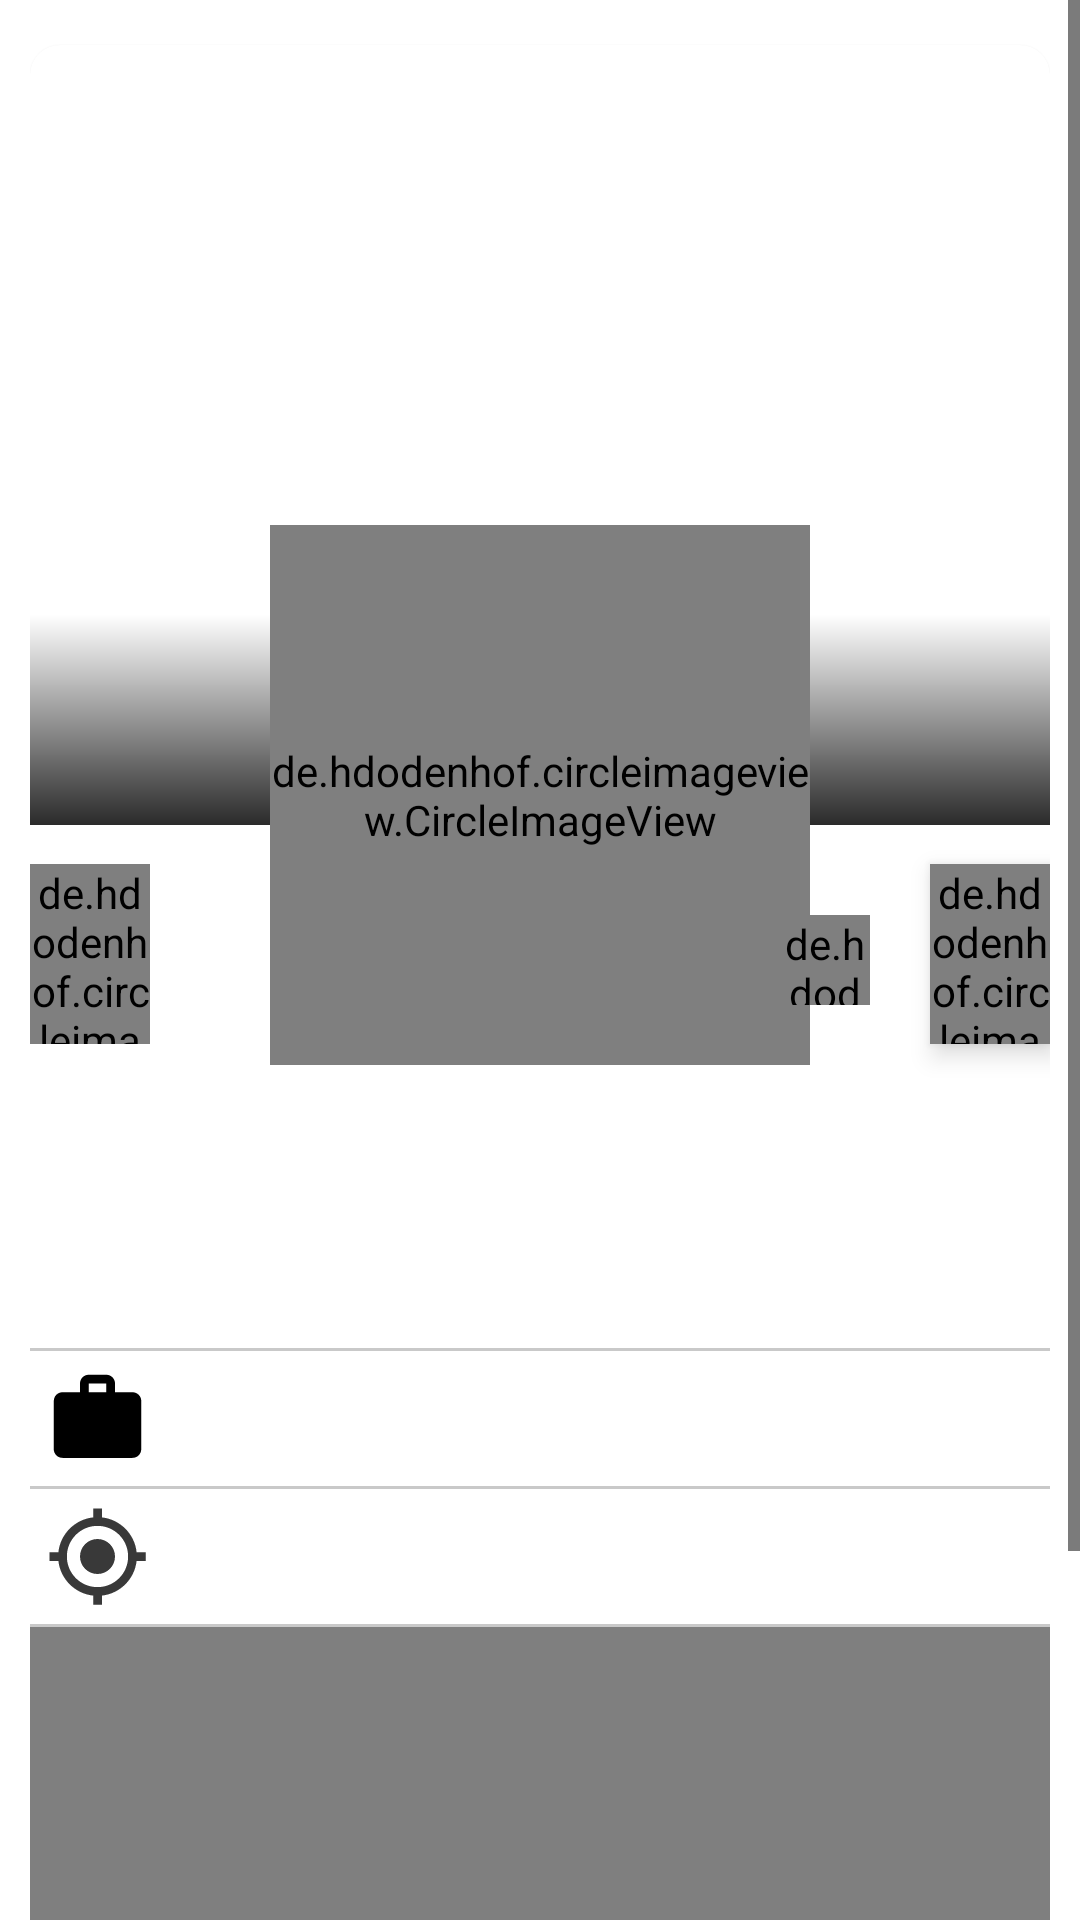

The Android layout XML behind this screen, and the referenced resources:
<!-- AndroidManifest.xml: application theme Theme.FirebaseChatApp -->
<!-- res/layout/fragment_profile.xml -->
<?xml version="1.0" encoding="utf-8"?>
<ScrollView xmlns:android="http://schemas.android.com/apk/res/android"
    xmlns:app="http://schemas.android.com/apk/res-auto"
    xmlns:tools="http://schemas.android.com/tools"
    android:layout_width="match_parent"
    android:layout_height="match_parent"
    android:fitsSystemWindows="true"
    tools:context=".VIEW.FRAGMENTS.MAIN.BASE.FRAGMENT_IN_VIEWPAGER.ProfileFragment">


    <RelativeLayout

        android:layout_width="match_parent"
        android:layout_height="wrap_content"
        android:padding="10dp">



        <com.google.android.material.card.MaterialCardView
            android:id="@+id/profile_card_view"
            android:layout_width="wrap_content"
            android:layout_height="wrap_content"
            android:layout_marginTop="5dp"
            app:cardCornerRadius="10dp">

            <RelativeLayout
                android:layout_width="match_parent"
                android:layout_height="wrap_content">

                <ImageView
                    android:id="@+id/profile_cover_pic"
                    android:layout_width="match_parent"
                    android:layout_height="260dp"
                    android:background="?selectableItemBackground"
                    android:scaleType="centerCrop"
                    tools:src="@drawable/login" />

                <View
                    android:layout_width="match_parent"
                    android:layout_height="70dp"
                    android:layout_alignBottom="@id/profile_cover_pic"
                    android:background="@drawable/rectangular_gradient_270" />

                <com.google.android.material.appbar.MaterialToolbar
                    android:id="@+id/toolbar"
                    android:layout_width="match_parent"
                    android:layout_height="35dp"
                    android:background="@android:color/transparent"
                    app:contentInsetLeft="0dp"
                    app:contentInsetStart="0dp"
                    app:contentInsetStartWithNavigation="0dp" />


                <de.hdodenhof.circleimageview.CircleImageView
                    android:id="@+id/profile_profile_pic"
                    style="@style/CIVStyle"
                    android:layout_width="180dp"
                    android:layout_height="180dp"
                    android:layout_centerHorizontal="true"
                    android:layout_marginTop="160dp"
                    android:src="@drawable/ic_profile"
                    app:civ_border_width="2dp" />

                <de.hdodenhof.circleimageview.CircleImageView
                    android:id="@+id/onlinestatus"
                    android:layout_width="30dp"
                    android:layout_height="30dp"
                    android:layout_marginStart="250dp"
                    android:layout_marginTop="30dp"
                    android:layout_below="@id/profile_cover_pic"
                    android:src="#636161"
                    android:visibility="visible"
                    app:civ_border_color="@color/white"
                    app:civ_border_width="1.5dp"


                    />

                <de.hdodenhof.circleimageview.CircleImageView
                    android:id="@+id/profile_gps_indicator"
                    android:layout_width="60dp"
                    android:layout_height="60dp"
                    android:layout_below="@id/profile_cover_pic"
                    android:layout_marginEnd="40dp"
                    android:layout_marginTop="13dp"
                    android:layout_toStartOf="@id/profile_profile_pic"
                    android:background="?selectableItemBackgroundBorderless"
                    android:src="@drawable/ic_baseline_location_off_24"

                    />


                <de.hdodenhof.circleimageview.CircleImageView
                    android:id="@+id/settings_send_message"
                    android:layout_width="60dp"
                    android:layout_height="60dp"
                    android:layout_below="@id/profile_cover_pic"
                    android:layout_marginStart="40dp"
                    android:layout_marginTop="13dp"
                    android:layout_toEndOf="@id/profile_profile_pic"
                    android:background="?selectableItemBackgroundBorderless"
                    android:src="@drawable/ic_message"
                    android:elevation="5dp"

                    />





                <com.google.android.material.textview.MaterialTextView
                    android:id="@+id/profile_username"
                    android:layout_width="match_parent"
                    android:layout_height="wrap_content"
                    android:layout_below="@id/profile_profile_pic"
                    android:layout_centerHorizontal="true"
                    android:layout_marginStart="5dp"
                    android:layout_marginTop="5dp"
                    android:layout_marginEnd="5dp"
                    android:layout_marginBottom="5dp"
                    android:gravity="center_horizontal"
                    android:maxLines="1"

                    android:textSize="28sp"
                    android:textStyle="bold"
                    tools:text="User" />

                <com.google.android.material.textview.MaterialTextView
                    android:id="@+id/profile_bio"
                    android:layout_width="match_parent"
                    android:layout_height="wrap_content"
                    android:layout_below="@id/profile_username"
                    android:layout_centerHorizontal="true"
                    android:layout_marginStart="5dp"
                    android:layout_marginTop="5dp"
                    android:layout_marginEnd="5dp"
                    android:layout_marginBottom="5dp"
                    android:gravity="center"

                    android:textSize="20sp"

                    tools:text="heyyyyyyyyyyyyy" />

                <ProgressBar
                    android:id="@+id/profile_progressBar"
                    style="?android:attr/progressBarStyle"
                    android:layout_width="wrap_content"
                    android:layout_height="wrap_content"
                    android:layout_centerInParent="true"
                    android:indeterminate="true"
                    android:visibility="gone" />

                <LinearLayout
                    android:layout_width="match_parent"
                    android:layout_height="wrap_content"
                    android:layout_below="@id/profile_bio"
                    android:layout_marginTop="10dp"
                    android:orientation="vertical">

                    <View
                        android:id="@+id/divider1"
                        style="@style/DividerStyle"
                        android:layout_width="match_parent"
                        android:layout_height="1dp" />

                    <com.google.android.material.textview.MaterialTextView
                        android:id="@+id/profile_role"
                        android:layout_width="match_parent"
                        android:layout_height="wrap_content"
                        android:layout_marginStart="5dp"
                        android:layout_marginTop="5dp"
                        android:layout_marginEnd="5dp"
                        android:layout_marginBottom="5dp"
                        android:background="?selectableItemBackground"
                        android:drawablePadding="5dp"
                        android:gravity="left|center_vertical"
                        android:textSize="18sp"
                        app:drawableLeftCompat="@drawable/ic_baseline_work_24"
                        tools:ignore="RtlHardcoded"
                        tools:text="No phone number specified." />

                    <View
                        android:id="@+id/divider2"
                        style="@style/DividerStyle"
                        android:layout_width="match_parent"
                        android:layout_height="1dp" />

                    <com.google.android.material.textview.MaterialTextView
                        android:id="@+id/profile_address"
                        android:layout_width="match_parent"
                        android:layout_height="wrap_content"
                        android:layout_marginStart="5dp"
                        android:layout_marginTop="5dp"
                        android:layout_marginEnd="5dp"
                        android:layout_marginBottom="5dp"
                        android:background="?selectableItemBackground"
                        android:drawablePadding="5dp"
                        android:gravity="left|center_vertical"
                        android:textSize="18sp"
                        app:drawableLeftCompat="@drawable/ic_baseline_my_location_24"
                        tools:ignore="RtlHardcoded"
                        tools:text="No address specified." />

                    <View
                        android:id="@+id/divider3"
                        style="@style/DividerStyle"
                        android:layout_width="match_parent"
                        android:layout_height="1dp"

                        />


                    
                    <com.hackathon.chat_biz.VIEW.FRAGMENTS.MAIN.BASE.FRAGMENT_IN_VIEWPAGER.MyMapView
                        android:id="@+id/profile_mapView"
                        android:layout_width="match_parent"

                        android:layout_height="240dp" />


                </LinearLayout>
            </RelativeLayout>
        </com.google.android.material.card.MaterialCardView>


    </RelativeLayout>
</ScrollView>
<!-- resources referenced by this layout -->
<resources>
  <color name="white">#FFFFFFFF</color>
  <!-- drawable ic_baseline_location_off_24 (drawable) -->
  <vector xmlns:android="http://schemas.android.com/apk/res/android"
      android:width="24dp"
      android:height="24dp"
      android:viewportWidth="24"
      android:viewportHeight="24"
      android:tint="?attr/colorControlNormal">
    <path
        android:fillColor="@android:color/holo_red_dark"
        android:pathData="M12,6.5c1.38,0 2.5,1.12 2.5,2.5 0,0.74 -0.33,1.39 -0.83,1.85l3.63,3.63c0.98,-1.86 1.7,-3.8 1.7,-5.48 0,-3.87 -3.13,-7 -7,-7 -1.98,0 -3.76,0.83 -5.04,2.15l3.19,3.19c0.46,-0.52 1.11,-0.84 1.85,-0.84zM16.37,16.1l-4.63,-4.63 -0.11,-0.11L3.27,3 2,4.27l3.18,3.18C5.07,7.95 5,8.47 5,9c0,5.25 7,13 7,13s1.67,-1.85 3.38,-4.35L18.73,21 20,19.73l-3.63,-3.63z"/>
  </vector>
  <!-- drawable ic_baseline_my_location_24 (drawable) -->
  <vector xmlns:android="http://schemas.android.com/apk/res/android"
      android:width="35dp"
      android:height="35dp"
      android:tint="@color/IconColor"
      android:viewportWidth="24"
      android:viewportHeight="24">
      <path
          android:fillColor="@android:color/white"
          android:pathData="M12,8c-2.21,0 -4,1.79 -4,4s1.79,4 4,4 4,-1.79 4,-4 -1.79,-4 -4,-4zM20.94,11c-0.46,-4.17 -3.77,-7.48 -7.94,-7.94L13,1h-2v2.06C6.83,3.52 3.52,6.83 3.06,11L1,11v2h2.06c0.46,4.17 3.77,7.48 7.94,7.94L11,23h2v-2.06c4.17,-0.46 7.48,-3.77 7.94,-7.94L23,13v-2h-2.06zM12,19c-3.87,0 -7,-3.13 -7,-7s3.13,-7 7,-7 7,3.13 7,7 -3.13,7 -7,7z" />
  </vector>
  <!-- drawable ic_baseline_work_24 (drawable) -->
  <vector xmlns:android="http://schemas.android.com/apk/res/android"
      android:width="35dp"
      android:height="35dp"
      android:viewportWidth="24"
      android:viewportHeight="24"
      android:tint="?attr/colorControlNormal">
    <path
        android:fillColor="@android:color/white"
        android:pathData="M20,6h-4L16,4c0,-1.11 -0.89,-2 -2,-2h-4c-1.11,0 -2,0.89 -2,2v2L4,6c-1.11,0 -1.99,0.89 -1.99,2L2,19c0,1.11 0.89,2 2,2h16c1.11,0 2,-0.89 2,-2L22,8c0,-1.11 -0.89,-2 -2,-2zM14,6h-4L10,4h4v2z"/>
  </vector>
  <!-- drawable rectangular_gradient_270 (drawable) -->
  <?xml version="1.0" encoding="utf-8"?>
  <shape xmlns:android="http://schemas.android.com/apk/res/android"
      android:shape="rectangle">
      <gradient
          android:angle="270"
          android:endColor="#D5000000"
          android:startColor="@android:color/transparent"
          android:type="linear" />
  
  </shape>
  <style name="CIVStyle">
          <item name="civ_border_color">@color/not_quite_black</item>
      </style>
  <style name="DividerStyle">
          <item name="android:background">@color/light_grey</item>
      </style>
  <color name="IconColor">#C6000000</color>
  <color name="not_quite_black">#92000000</color>
  <color name="light_grey">#36000000</color>
  <color name="black">#FF000000</color>
  <style name="MyActionBarStyle" parent="Widget.MaterialComponents.ActionBar.Surface">
          <item name="background">@android:color/transparent</item>
          <item name="homeAsUpIndicator">@drawable/ic_baseline_arrow_back_24</item>
      </style>
  <!-- drawable ic_baseline_arrow_back_24 (drawable) -->
  <vector xmlns:android="http://schemas.android.com/apk/res/android"
      android:width="24dp"
      android:height="24dp"
      android:tint="@color/IconColor"
      android:viewportWidth="24"
      android:viewportHeight="24">
      <path
          android:fillColor="@android:color/white"
          android:pathData="M20,11H7.83l5.59,-5.59L12,4l-8,8 8,8 1.41,-1.41L7.83,13H20v-2z" />
  </vector>
</resources>
